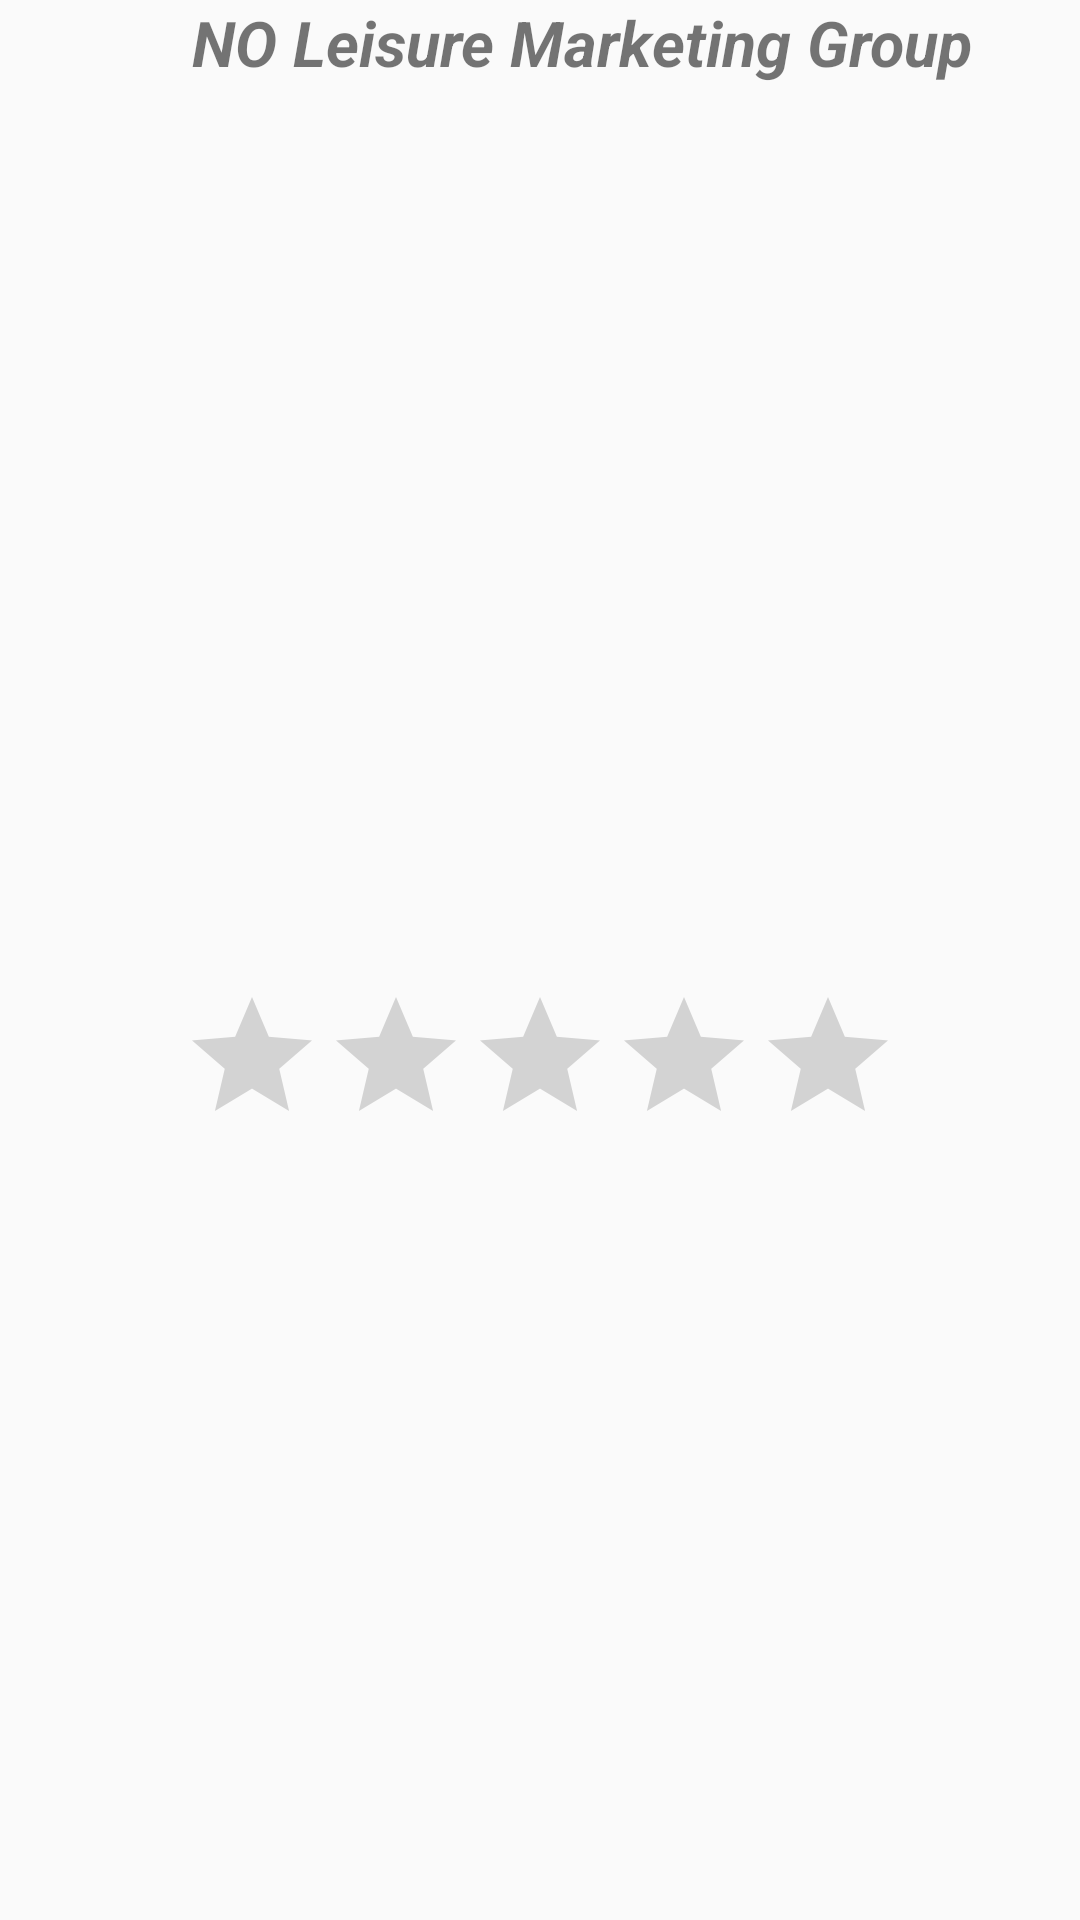

Write the Android layout XML for this screen, with the resource values it uses.
<!-- AndroidManifest.xml: application theme AppTheme -->
<!-- res/layout/activity_organizer.xml -->
<?xml version="1.0" encoding="utf-8"?>
<RelativeLayout xmlns:android="http://schemas.android.com/apk/res/android"
    xmlns:app="http://schemas.android.com/apk/res-auto"
    xmlns:tools="http://schemas.android.com/tools"
    android:layout_width="match_parent"
    android:layout_height="match_parent"
    tools:context=".OrganizerActivity">

    <TextView
        android:id="@+id/orgName"
        android:layout_width="match_parent"
        android:layout_height="wrap_content"
        android:layout_centerHorizontal="true"
        android:autoText="false"
        android:ems="10"
        android:inputType="textPersonName"
        android:text="            NO Leisure Marketing Group"
        android:textAllCaps="false"
        android:textSize="21sp"
        android:textStyle="bold|italic" />

    <ImageView
        android:id="@+id/imageView3"
        android:layout_width="match_parent"
        android:layout_height="300dp"
        android:layout_below="@+id/orgName"
        app:srcCompat="@drawable/nol" />

    <RatingBar
        android:id="@+id/rateOrg"
        android:layout_width="wrap_content"
        android:layout_height="wrap_content"
        android:layout_below="@+id/imageView3"
        android:layout_centerHorizontal="true"
        android:layout_centerVertical="false" />

    <ScrollView
        android:layout_width="match_parent"
        android:layout_height="match_parent"
        android:layout_below="@+id/rateOrg">

        <TableLayout
            android:layout_width="match_parent"
            android:layout_height="wrap_content">

            <TableRow
                android:layout_width="match_parent"
                android:layout_height="match_parent" >

                <ImageView
                    android:id="@+id/imageView5"
                    android:layout_width="@android:dimen/thumbnail_width"
                    android:layout_height="@android:dimen/thumbnail_height"
                    android:cropToPadding="true"
                    android:paddingLeft="5dp"
                    android:paddingTop="10dp"
                    android:paddingRight="10dp"
                    android:paddingBottom="10dp"
                    tools:srcCompat="@tools:sample/backgrounds/scenic" />

                <ImageView
                    android:id="@+id/imageView6"
                    android:layout_width="@android:dimen/thumbnail_width"
                    android:layout_height="@android:dimen/thumbnail_height"
                    android:cropToPadding="true"
                    android:paddingLeft="10dp"
                    android:paddingTop="10dp"
                    android:paddingRight="10dp"
                    android:paddingBottom="10dp"
                    tools:srcCompat="@tools:sample/backgrounds/scenic" />
            </TableRow>

        </TableLayout>
    </ScrollView>

</RelativeLayout>
<!-- resources referenced by this layout -->
<resources>
  <style name="AppTheme" parent="Theme.AppCompat.Light.NoActionBar">
          
          <item name="colorPrimary">@android:color/darker_gray</item>
          <item name="colorPrimaryDark">@color/logo_color_light</item>
          <item name="colorAccent">@color/logo_color</item>
      </style>
  <color name="logo_color_light">#ffe0af</color>
  <color name="logo_color">#ff9e02</color>
</resources>
